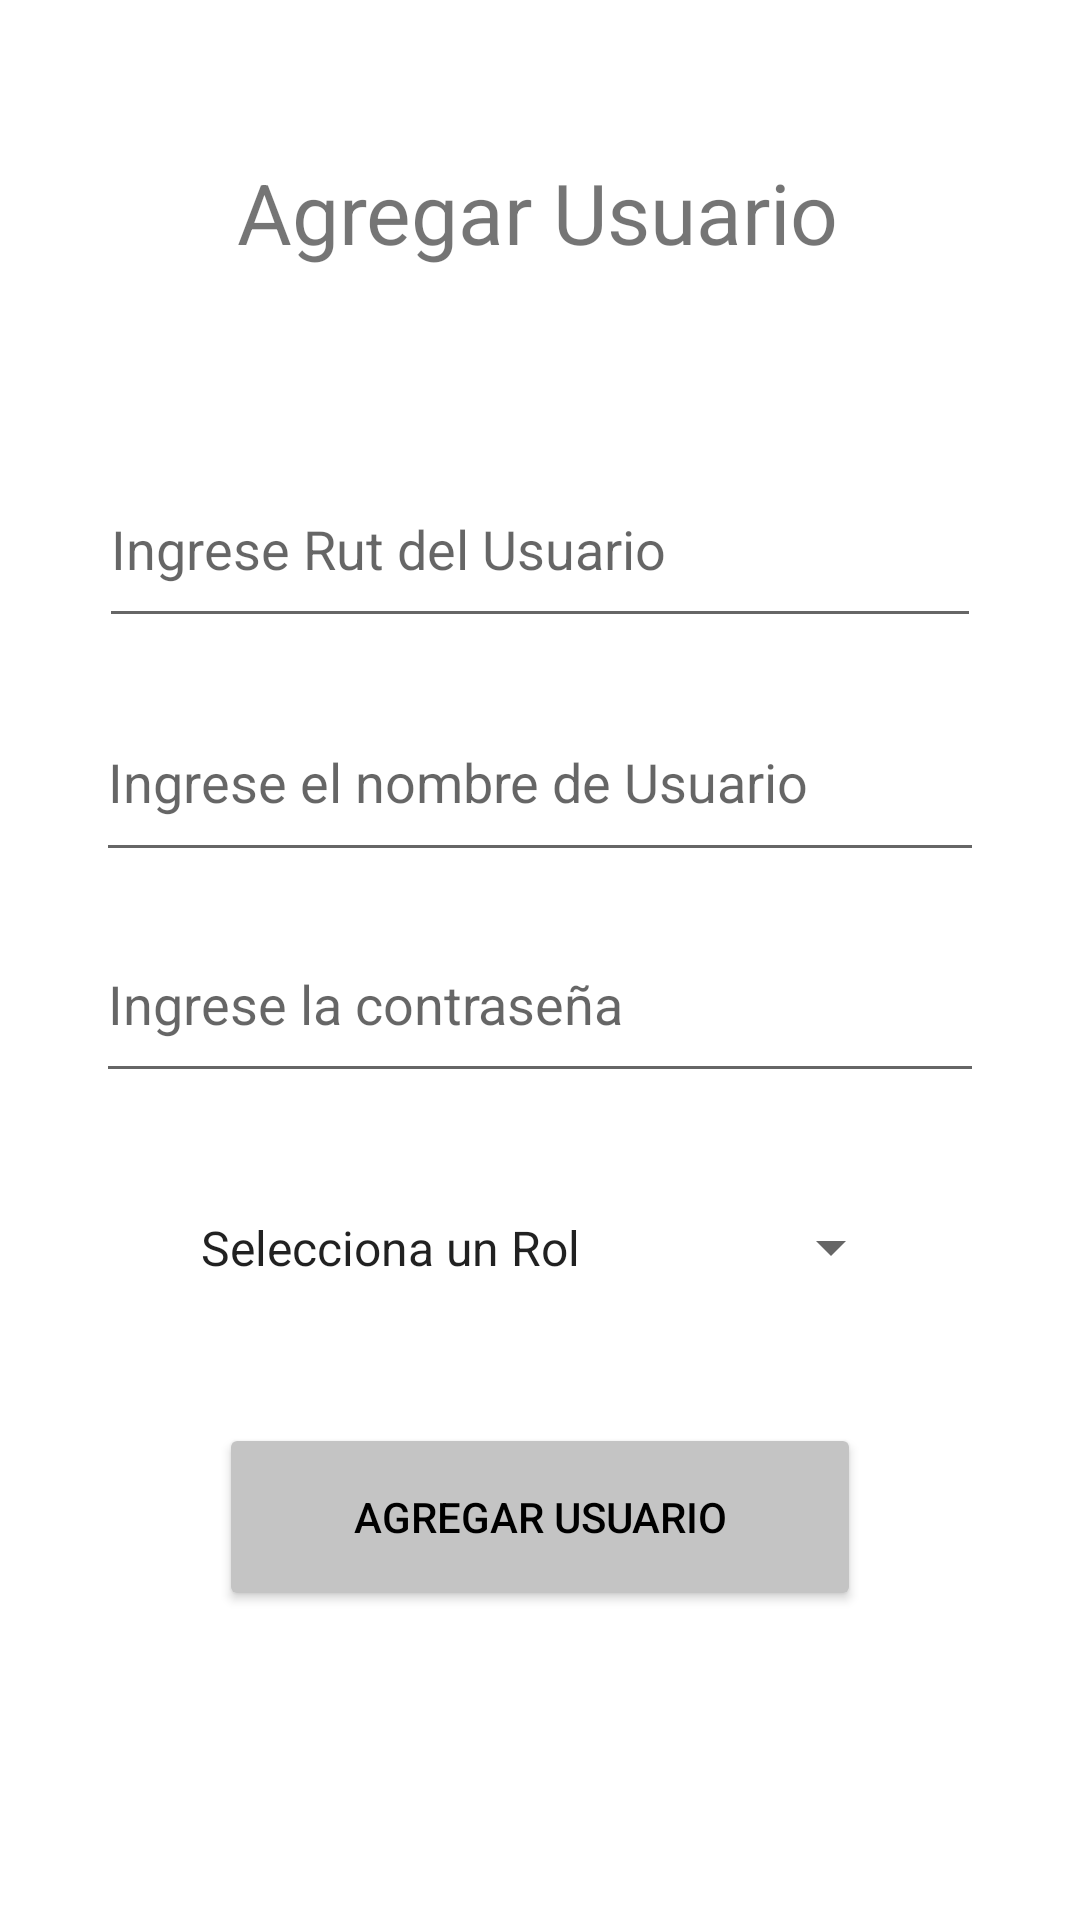

Write the Android layout XML for this screen, with the resource values it uses.
<!-- AndroidManifest.xml: application theme Theme.ChatDAA -->
<!-- res/layout/fragment_agregar_usuario.xml -->
<?xml version="1.0" encoding="utf-8"?>
<androidx.constraintlayout.widget.ConstraintLayout xmlns:android="http://schemas.android.com/apk/res/android"
    xmlns:app="http://schemas.android.com/apk/res-auto"
    xmlns:tools="http://schemas.android.com/tools"
    android:layout_width="match_parent"
    android:layout_height="match_parent"
    android:backgroundTint="@color/redgrey"
    tools:context=".agregar_usuario">

    <TextView
        android:id="@+id/txv_adduser"
        android:layout_width="202dp"
        android:layout_height="0dp"
        android:layout_marginTop="52dp"
        android:layout_marginBottom="35dp"
        android:text="@string/btn_agregar_user"
        app:autoSizeTextType="uniform"
        app:layout_constraintBottom_toTopOf="@+id/txt_rut_newuser"
        app:layout_constraintEnd_toEndOf="parent"
        app:layout_constraintStart_toStartOf="parent"
        app:layout_constraintTop_toTopOf="parent" />

    <EditText
        android:id="@+id/txt_rut_newuser"
        android:layout_width="0dp"
        android:layout_height="0dp"
        android:layout_marginStart="33dp"
        android:layout_marginEnd="33dp"
        android:layout_marginBottom="15dp"
        android:ems="10"
        android:hint="@string/txthint_rut"
        android:inputType="textPersonName"
        app:layout_constraintBottom_toTopOf="@+id/txt_name_newuser"
        app:layout_constraintEnd_toEndOf="parent"
        app:layout_constraintStart_toStartOf="parent"
        app:layout_constraintTop_toBottomOf="@+id/txv_adduser" />

    <EditText
        android:id="@+id/txt_name_newuser"
        android:layout_width="0dp"
        android:layout_height="0dp"
        android:layout_marginStart="32dp"
        android:layout_marginEnd="32dp"
        android:layout_marginBottom="11dp"
        android:ems="10"
        android:hint="@string/user_text"
        android:inputType="textPersonName"
        app:layout_constraintBottom_toTopOf="@+id/txt_pass_newuser"
        app:layout_constraintEnd_toEndOf="parent"
        app:layout_constraintStart_toStartOf="parent"
        app:layout_constraintTop_toBottomOf="@+id/txt_rut_newuser" />

    <EditText
        android:id="@+id/txt_pass_newuser"
        android:layout_width="0dp"
        android:layout_height="0dp"
        android:layout_marginStart="32dp"
        android:layout_marginEnd="32dp"
        android:layout_marginBottom="20dp"
        android:ems="10"
        android:hint="@string/pass_text"
        android:inputType="textPassword"
        app:layout_constraintBottom_toTopOf="@+id/spi_roles"
        app:layout_constraintEnd_toEndOf="parent"
        app:layout_constraintStart_toStartOf="parent"
        app:layout_constraintTop_toBottomOf="@+id/txt_name_newuser" />

    <Spinner
        android:id="@+id/spi_roles"
        android:layout_width="0dp"
        android:layout_height="0dp"
        android:layout_marginStart="59dp"
        android:layout_marginEnd="59dp"
        android:layout_marginBottom="27dp"
        android:entries="@array/roles"
        android:spinnerMode="dropdown"
        app:layout_constraintBottom_toTopOf="@+id/btn_add_user"
        app:layout_constraintEnd_toEndOf="parent"
        app:layout_constraintStart_toStartOf="parent"
        app:layout_constraintTop_toBottomOf="@+id/txt_pass_newuser" />

    <Button
        android:id="@+id/btn_add_user"
        android:layout_width="0dp"
        android:layout_height="0dp"
        android:layout_marginStart="73dp"
        android:layout_marginEnd="73dp"
        android:layout_marginBottom="103dp"
        android:backgroundTint="@color/gray_light"
        android:text="@string/btn_agregar_user"
        android:textColor="@color/black"
        app:cornerRadius="20dp"
        app:layout_constraintBottom_toBottomOf="parent"
        app:layout_constraintEnd_toEndOf="parent"
        app:layout_constraintStart_toStartOf="parent"
        app:layout_constraintTop_toBottomOf="@+id/spi_roles" />

</androidx.constraintlayout.widget.ConstraintLayout>
<!-- resources referenced by this layout -->
<resources>
  <string-array name="roles">
          <item>Selecciona un Rol</item>
          <item>Docente</item>
          <item>Alumno</item>
          <item>Apoderado</item>
      </string-array>
  <color name="black">#FF000000</color>
  <color name="gray_light">#C4C4C4</color>
  <color name="redgrey">#EAE0E0</color>
  <string name="btn_agregar_user">Agregar Usuario</string>
  <string name="pass_text">Ingrese la contraseña</string>
  <string name="txthint_rut">Ingrese Rut del Usuario</string>
  <string name="user_text">Ingrese el nombre de Usuario</string>
  <style name="Theme.ChatDAA" parent="Theme.MaterialComponents.DayNight.NoActionBar">
          
          <item name="colorPrimary">@color/purple_500</item>
          <item name="colorPrimaryVariant">@color/purple_700</item>
          <item name="colorOnPrimary">@color/white</item>
          
          <item name="colorSecondary">@color/teal_200</item>
          <item name="colorSecondaryVariant">@color/teal_700</item>
          <item name="colorOnSecondary">@color/black</item>
          
          <item name="android:statusBarColor" tools:targetApi="l">?attr/colorPrimaryVariant</item>
          
      </style>
  <color name="purple_500">#FF6200EE</color>
  <color name="purple_700">#FF3700B3</color>
  <color name="white">#FFFFFFFF</color>
  <color name="teal_200">#FF03DAC5</color>
  <color name="teal_700">#FF018786</color>
</resources>
